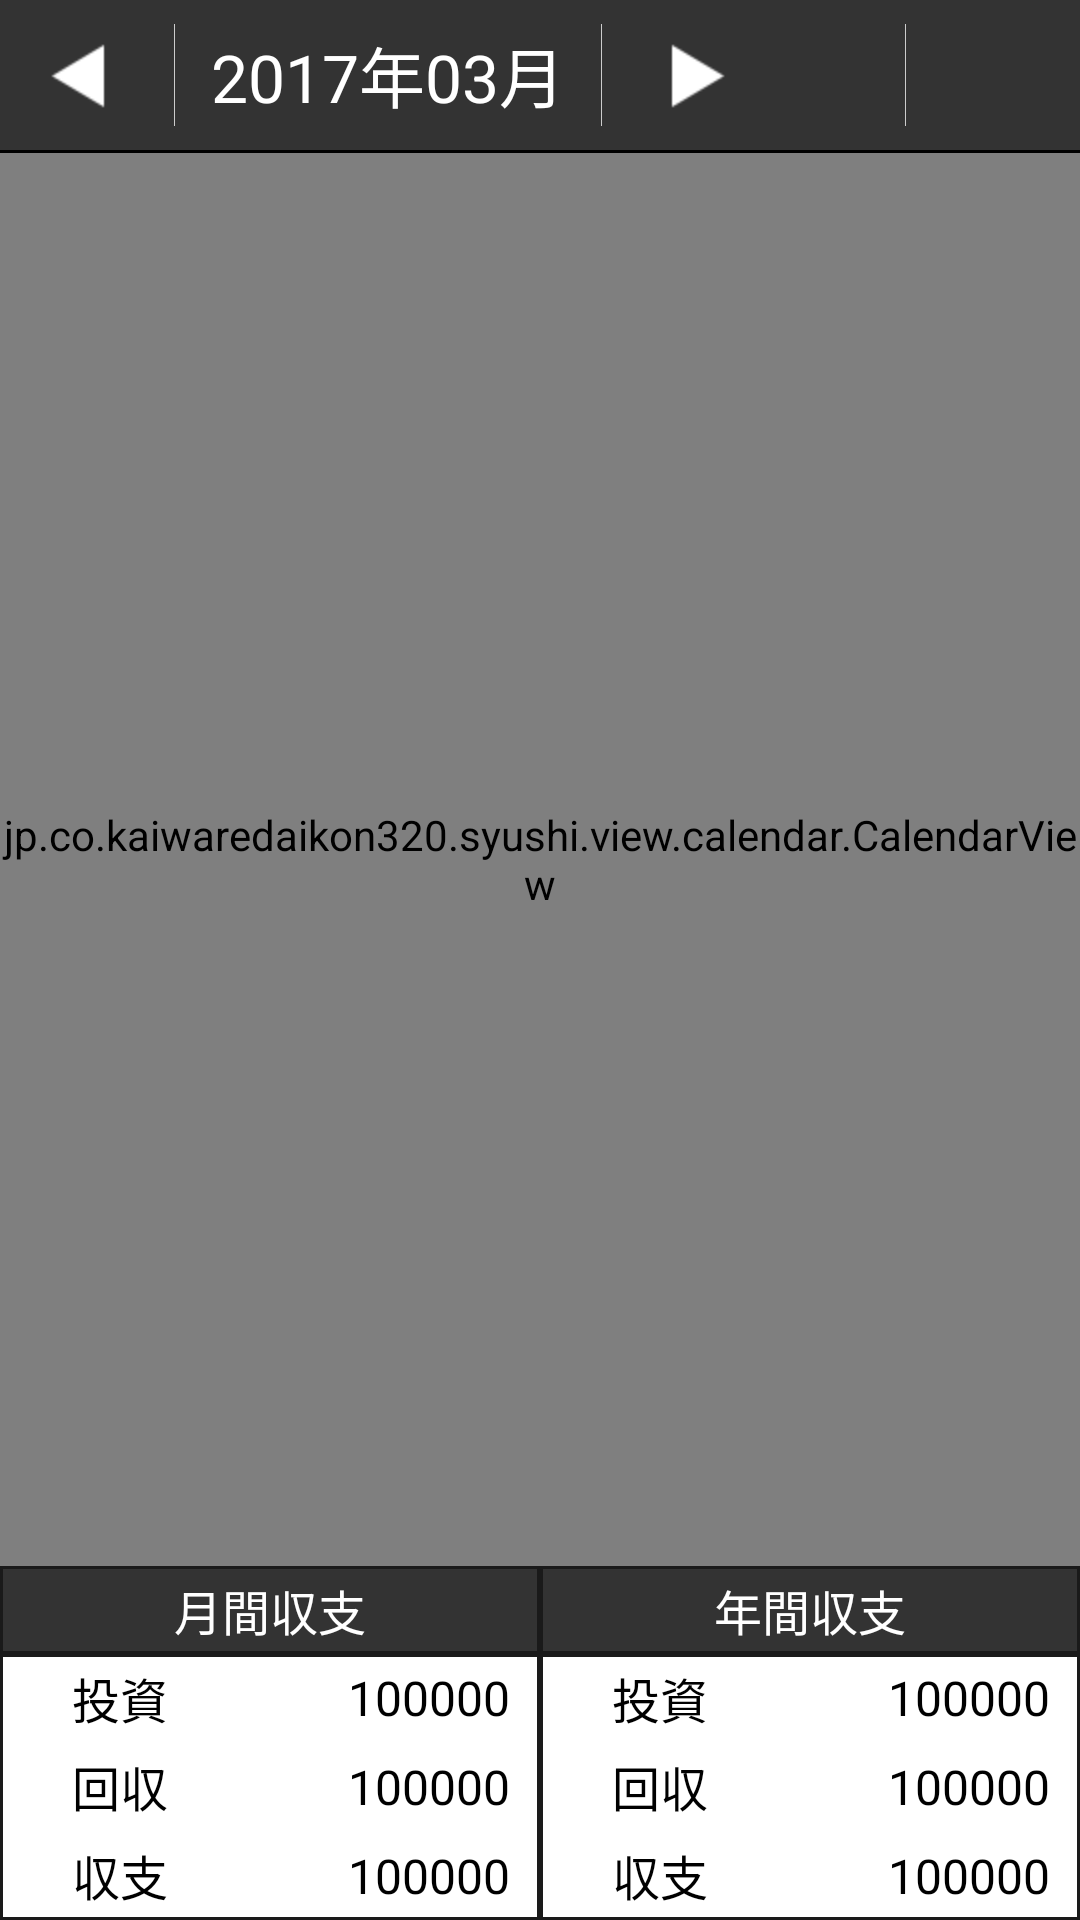

Layout XML and referenced resources for this Android screen:
<!-- AndroidManifest.xml: activity theme android:Theme.NoTitleBar -->
<!-- res/layout/activity_main.xml -->
<?xml version="1.0" encoding="utf-8"?>



<LinearLayout
	xmlns:android="http://schemas.android.com/apk/res/android"
    xmlns:tools="http://schemas.android.com/tools"
    android:id="@+id/LinearLayout03"
    android:layout_width="match_parent"
    android:layout_height="match_parent"
	android:orientation="vertical"
    tools:context=".MainActivity">

    
    <include layout="@layout/include_header_main" />

	
	<jp.co.kaiwaredaikon320.syushi.view.calendar.CalendarView
		android:id="@+id/Calendar"
		android:layout_width="fill_parent"
		android:layout_height="0dp"
		android:layout_weight="16"/>

	<LinearLayout
	    android:layout_width="match_parent"
	    android:layout_weight="1"
	    android:layout_height="0dp"
	    android:orientation="horizontal">
		
        <TextView
            android:id="@+id/textViewMonth"
            android:layout_width="0dp"
            android:layout_height="match_parent"
            android:layout_weight="1"
            android:background="@drawable/textview_waku_01"
            android:ems="10"
            android:gravity="center"
            android:text="@string/month_calendar_view"
            android:textColor="@color/white"
            android:textSize="16sp"
            />

		
        <TextView
            android:id="@+id/textViewYear"
            android:layout_width="0dp"
            android:layout_height="match_parent"
            android:layout_weight="1"
            android:background="@drawable/textview_waku_01"
            android:ems="10"
            android:gravity="center"
            android:text="@string/year_calendar_view"
            android:textColor="@color/white"
            android:textSize="16sp"
            />
	</LinearLayout>

	<LinearLayout
	    android:layout_weight="3"
	    android:layout_width="fill_parent"
	    android:layout_height="0dp"
	    android:orientation="horizontal"
	    >

		<LinearLayout
		    android:layout_weight="1"
		    android:layout_width="0dp"
		    android:layout_height="match_parent"
		    android:orientation="horizontal"
		    android:onClick="onClickLinearLayoutMonth"
		    android:background="@drawable/selector_main"
            >

                <LinearLayout
                    android:layout_weight="1"
                    android:layout_width="0dp"
                    android:layout_height="fill_parent"
                    android:orientation="vertical">
                    <TextView
                        android:id="@+id/textViewMonth2_1"
                        android:layout_width="match_parent"
                        android:layout_height="0dp"
                        android:layout_weight="1"
                        android:ems="10"
                        android:gravity="center"
                        android:layout_marginRight="10dp"
                        android:text="@string/str_com_investment"
                        android:textColor="#000000"
                        android:textSize="16dp"
						android:maxLines="1"
                        android:ellipsize="middle"/>
                    <TextView
                        android:id="@+id/textViewMonth3_1"
                        android:layout_width="match_parent"
                        android:layout_height="0dp"
                        android:layout_weight="1"
                        android:ems="10"
                        android:gravity="center"
                        android:layout_marginRight="10dp"
                        android:text="@string/str_com_recovery"
                        android:textColor="#000000"
                        android:textSize="16dp"
						android:maxLines="1"
                        android:ellipsize="middle"/>
                    <TextView
                        android:id="@+id/textViewMonth4_1"
                        android:layout_width="match_parent"
                        android:layout_height="0dp"
                        android:layout_weight="1"
                        android:ems="10"
                        android:gravity="center"
                        android:layout_marginRight="10dp"
                        android:text="@string/str_com_total"
                        android:textColor="#000000"
                        android:textSize="16dp"
						android:maxLines="1"
                        android:ellipsize="middle"/>
			</LinearLayout>

			<LinearLayout
			    android:layout_weight="1"
			    android:layout_width="0dp"
			    android:layout_height="fill_parent"
			    android:orientation="vertical">
				<TextView
					android:id="@+id/textViewMonth2_2"
					android:layout_width="match_parent"
					android:layout_height="0dp"
					android:layout_weight="1"
					android:ems="10"
					android:gravity="center|right"
					android:layout_marginRight="10dp"
					android:text="@string/zero_calendar_view"
					android:textColor="#000000"
					android:textSize="16dp"
					android:maxLines="1"
					android:ellipsize="middle"/>
				<TextView
					android:id="@+id/textViewMonth3_2"
					android:layout_width="match_parent"
					android:layout_height="0dp"
					android:layout_weight="1"
					android:ems="10"
					android:gravity="center|right"
					android:layout_marginRight="10dp"
					android:text="@string/zero_calendar_view"
					android:textColor="#000000"
					android:textSize="16dp"
					android:maxLines="1"
					android:ellipsize="middle"/>
				<TextView
					android:id="@+id/textViewMonth4_2"
					android:layout_width="match_parent"
					android:layout_height="0dp"
					android:layout_weight="1"
					android:ems="10"
					android:gravity="center|right"
					android:layout_marginRight="10dp"
					android:text="@string/zero_calendar_view"
					android:textColor="#000000"
					android:textSize="16dp"
					android:maxLines="1"
					android:ellipsize="middle"/>
			</LinearLayout>
		</LinearLayout>

		<LinearLayout
		    android:layout_weight="1"
		    android:layout_width="0dp"
		    android:layout_height="fill_parent"
		    android:orientation="horizontal"
		    android:onClick="onClickLinearLayoutYear"
            android:background="@drawable/selector_main">
            <LinearLayout
                android:layout_weight="1"
                android:layout_width="0dp"
                android:layout_height="fill_parent"
                android:orientation="vertical">
                <TextView
                    android:id="@+id/textViewYear2_1"
                    android:layout_width="match_parent"
                    android:layout_height="0dp"
                    android:layout_weight="1"
                    android:ems="10"
                    android:gravity="center"
                    android:layout_marginRight="10dp"
                    android:text="@string/str_com_investment"
                    android:textColor="#000000"
                    android:textSize="16dp"
					android:maxLines="1"
                    android:ellipsize="middle"/>
                <TextView
                    android:id="@+id/textViewYear3_1"
                    android:layout_width="match_parent"
                    android:layout_height="0dp"
                    android:layout_weight="1"
                    android:ems="10"
                    android:gravity="center"
                    android:layout_marginRight="10dp"
                    android:text="@string/str_com_recovery"
                    android:textColor="#000000"
                    android:textSize="16dp"
					android:maxLines="1"
                    android:ellipsize="middle"/>
                <TextView
                    android:id="@+id/textViewYear4_1"
                    android:layout_width="match_parent"
                    android:layout_height="0dp"
                    android:layout_weight="1"
                    android:ems="10"
                    android:gravity="center"
                    android:layout_marginRight="10dp"
                    android:text="@string/str_com_total"
                    android:textColor="#000000"
                    android:textSize="16dp"
					android:maxLines="1"
                    android:ellipsize="middle"/>
            </LinearLayout>

			<LinearLayout
			    android:layout_weight="1"
			    android:layout_width="0dp"
			    android:layout_height="fill_parent"
			    android:orientation="vertical">
				<TextView
					android:id="@+id/textViewYear2_2"
					android:layout_width="match_parent"
					android:layout_height="0dp"
					android:layout_weight="1"
					android:ems="10"
					android:gravity="center|right"
					android:layout_marginRight="10dp"
					android:text="@string/zero_calendar_view"
					android:textColor="#000000"
					android:textSize="16dp"
					android:maxLines="1"
					android:ellipsize="middle"/>
				<TextView
					android:id="@+id/textViewYear3_2"
					android:layout_width="match_parent"
					android:layout_height="0dp"
					android:layout_weight="1"
					android:ems="10"
					android:gravity="center|right"
					android:layout_marginRight="10dp"
					android:text="@string/zero_calendar_view"
					android:textColor="#000000"
					android:textSize="16dp"
					android:maxLines="1"
					android:ellipsize="middle"/>
				<TextView
					android:id="@+id/textViewYear4_2"
					android:layout_width="match_parent"
					android:layout_height="0dp"
					android:layout_weight="1"
					android:ems="10"
					android:gravity="center|right"
					android:layout_marginRight="10dp"
					android:text="@string/zero_calendar_view"
					android:textColor="#000000"
					android:textSize="16dp"
					android:maxLines="1"
					android:ellipsize="middle"/>
			</LinearLayout>
		</LinearLayout>
	</LinearLayout>

    

</LinearLayout>
<!-- res/layout/include_header_main.xml (included above) -->
<?xml version="1.0" encoding="utf-8"?>
<LinearLayout xmlns:android="http://schemas.android.com/apk/res/android"
    android:layout_width="match_parent"
    android:layout_height="@dimen/header_height"
    android:layout_marginBottom="1dp"
    android:background="@color/header_background"
    android:gravity="center_vertical"
    android:orientation="horizontal"
    android:paddingLeft="6dp"
    android:paddingRight="6dp" >

    
    <ImageButton
        android:id="@+id/header_back"
        android:layout_width="@dimen/header_button_size"
        android:layout_height="@dimen/header_button_size"
        android:background="@drawable/selector_header_button"
        android:src="@drawable/hdr_back_on"
        android:onClick="onClickLinearHeaderBack"/>

    <include layout="@layout/include_divider_vertical" />

    
    <TextView
        android:id="@+id/header_text"
        android:layout_width="wrap_content"
        android:layout_height="@dimen/header_button_size"
        android:text="2017年03月"
        android:gravity="center"
        android:textColor="@color/white"
        android:textSize="@dimen/header_text_size"
         />

    <include layout="@layout/include_divider_vertical" />

    
    <ImageButton
        android:id="@+id/header_forward"
        android:layout_width="@dimen/header_button_size"
        android:layout_height="@dimen/header_button_size"
        android:background="@drawable/selector_header_button"
        android:src="@drawable/hdr_prev_on"
        android:onClick="onClickLinearHeaderForward"/>

    <LinearLayout
        android:layout_width="0dp"
        android:layout_height="match_parent"
        android:layout_weight="1"
        android:gravity="right|center_vertical"
        android:orientation="horizontal" >

        <include layout="@layout/include_divider_vertical" />

        
        <ImageButton
            android:id="@+id/header_menu"
            android:layout_width="@dimen/header_button_size"
            android:layout_height="@dimen/header_button_size"
            android:background="@drawable/selector_header_button"
            android:src="@drawable/ic_action_overflow"
            android:onClick="onClickLinearHeaderMenu"
            />
    </LinearLayout>

</LinearLayout>
<!-- res/layout/include_divider_vertical.xml (included above) -->
<?xml version="1.0" encoding="utf-8"?>

<View xmlns:android="http://schemas.android.com/apk/res/android"
    android:layout_width="1px"
    android:layout_height="match_parent"
    android:layout_marginBottom="8dp"
    android:layout_marginLeft="12dp"
    android:layout_marginRight="12dp"
    android:layout_marginTop="8dp"
    android:background="#CCCCCC" />
<!-- resources referenced by this layout -->
<resources>
  <color name="header_background">#333333</color>
  <color name="white">#FFffffff</color>
  <dimen name="header_button_size">40dp</dimen>
  <dimen name="header_height">50dp</dimen>
  <dimen name="header_text_size">22sp</dimen>
  <!-- drawable hdr_back_on: png bitmap (drawable-xhdpi, 1381 bytes) -->
  <!-- drawable hdr_prev_on: png bitmap (drawable-xhdpi, 1435 bytes) -->
  <!-- drawable selector_header_button (drawable) -->
  <?xml version="1.0" encoding="utf-8"?>
  
  <selector xmlns:android="http://schemas.android.com/apk/res/android">
      
      <item
          android:state_pressed="true"
          android:drawable="@color/bg_color_white_alpha_3f" />
       
      <item
          android:state_pressed="false"
          android:drawable="@color/header_background" />
  </selector>
  <!-- drawable selector_main (drawable) -->
  <?xml version="1.0" encoding="utf-8"?>
  <selector xmlns:android="http://schemas.android.com/apk/res/android" >
      
      <item android:state_pressed="true">
          <shape xmlns:android="http://schemas.android.com/apk/res/android"
                 android:shape="rectangle">
              <stroke
                  android:width="1dp"
                  android:color="@color/header_stroke_color" />
              
              <solid android:color="@color/lightcyan" />
          </shape>
  	</item>    
  
      
      <item android:state_pressed="false">
          <shape xmlns:android="http://schemas.android.com/apk/res/android"
                 android:shape="rectangle">
              <stroke
                  android:width="1dp"
                  android:color="@color/header_stroke_color" />
              
              <solid android:color="@color/white" />
          </shape>
  	</item>
  </selector>
  <!-- drawable textview_waku_01 (drawable) -->
  <?xml version="1.0" encoding="utf-8"?>
  <shape xmlns:android="http://schemas.android.com/apk/res/android"
      android:shape="rectangle">
  
      
      <stroke
          android:width="1dp"
          android:color="@color/header_stroke_color" />
      
      <solid android:color="@color/header_background" />
  </shape>
  <string name="month_calendar_view">月間収支</string>
  <string name="str_com_investment">投資</string>
  <string name="str_com_recovery">回収</string>
  <string name="str_com_total">収支</string>
  <string name="year_calendar_view">年間収支</string>
  <string name="zero_calendar_view">100000</string>
  <color name="bg_color_white_alpha_3f">#3fFFFFFF</color>
  <color name="header_stroke_color">#1a1a1a</color>
  <color name="lightcyan">#FFe0ffff</color>
</resources>
